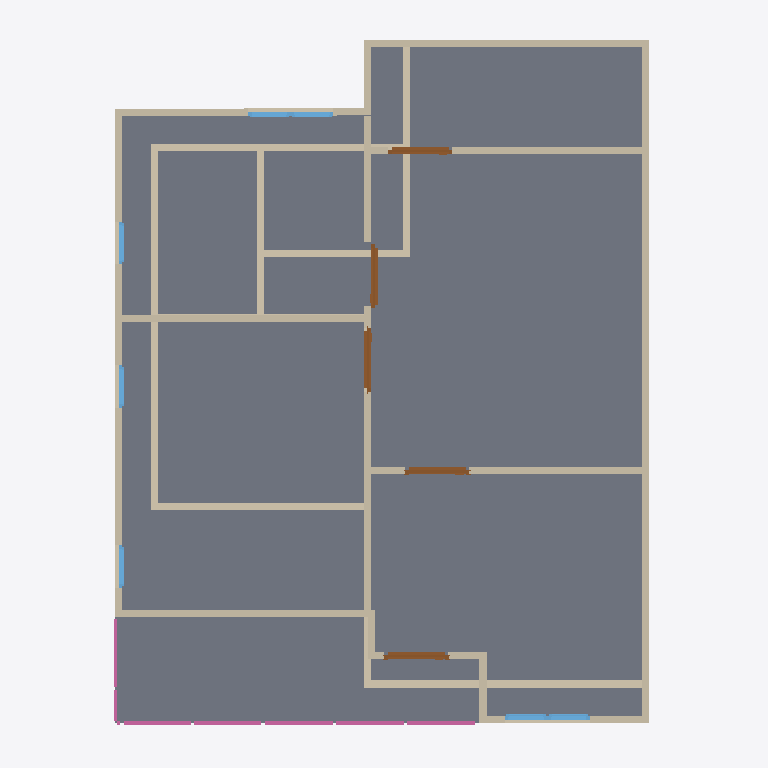
Plan cut of the same IFC building model at storey '2F' (level 3.00 m, cut at 4.40 m), seen from above with north up, elements coloured by IFC class: 24 walls (beige), 7 windows (light blue), 5 doors (brown), 4 railings (pink), 1 slab (grey). Cut surfaces are drawn darker.
Extent 10.0 m × 10.0 m × 7.1 m (x, y, z). Storeys (3): GF at 0.00 m; 2F at 3.00 m; Roof at 6.00 m. Elements (63): 27 IfcWall, 12 IfcWindow, 9 IfcDoor, 8 IfcRailing, 3 IfcSlab, 2 IfcStairFlight, 1 IfcCovering, 1 IfcRoof.

HEADER;
FILE_DESCRIPTION(('ViewDefinition[DesignTransferView]'),'2;1');
FILE_NAME('so4-activity.ifc','2025-09-02T15:58:24+08:00',(''),(''),'IfcOpenShell 0.8.3-post1','Bonsai 0.8.3-post1','');
FILE_SCHEMA(('IFC4'));
ENDSEC;
DATA;
#1=IFCPROJECT('1IBQaSsAv9CAn2cAoc35Mb',$,'My Project',$,$,$,$,(#14,#26),#9);
#31=IFCSITE('2C_6zWvgX83um$DaJUvZ5$',$,'My Site',$,$,#54,$,$,$,$,$,$,$,$);
#37=IFCBUILDING('1WZntzNyz9Ifey_3Dq7vS0',$,'My Building',$,$,#60,$,$,$,$,$,$);
#43=IFCBUILDINGSTOREY('0rnqhpO6DEMQVKNoCD_gaC',$,'2F',$,$,#2514,$,$,$,$);
#67=IFCBUILDINGSTOREY('0e7VMPSpnFGOTGzNfz9sZ9',$,'GF',$,$,#83,$,$,$,$);
#5274=IFCBUILDINGSTOREY('0ez1Rr3Dn3uPvEW$8vmDKR',$,'Roof',$,$,#5295,$,$,$,$);
#3554=IFCSLAB('1J6Isyb_X9ePbYCtGs$ZTu',$,'Slab',$,$,#3562,#3569,$,$);
#2952=IFCWALL('0c1Ilvqr9Fyenhlh20Y1d8',$,'Wall.015',$,$,#2963,#2958,$,$);
#3110=IFCWALL('0i$NOf$tr57RcFlhbzmpHB',$,'Wall',$,$,#3295,#3116,$,$);
#3373=IFCWALL('3LaO5863L7z8atlHdmVRL9',$,'Wall',$,$,#3881,#3379,$,$);
#724=IFCWALL('1_e79DWrDCeh2Nhmqh3IbK',$,'Wall',$,$,#999,#730,$,$);
#131=IFCWALL('3C56Dvn5H8JBaoYjoLBloa',$,'Wall',$,$,#144,#139,$,$);
#2977=IFCWALL('2_IXCRYp53LQf1a7klaoGG',$,'Wall',$,$,#3046,#2983,$,$);
#3135=IFCWALL('0OtSKTQCP28f22fk$YuYTZ',$,'Wall',$,$,#3327,#3141,$,$);
#3487=IFCWALL('17Rt38Ugf4Yu8GpFq4_G2L',$,'Wall',$,$,#3498,#3493,$,$);
#699=IFCWALL('3T4qtDjWTBTug$Dgk091xw',$,'Wall.003',$,$,#710,#705,$,$);
#4990=IFCWALL('21imD$op93O8t7Kf8r530B',$,'Wall',$,$,#5001,#4996,$,$);
#749=IFCWALL('20TKLXrC95wOpBjEVM_hpE',$,'Wall',$,$,#1031,#755,$,$);
#3449=IFCWALL('0t4tUKaYTAGfhCnVmZbIrP',$,'Wall',$,$,#3460,#3455,$,$);
#3411=IFCWALL('2mF5tcmif5$ebzptnsCxbP',$,'Wall',$,$,#3422,#3417,$,$);
#1180=IFCWALL('0gth4X0Eb5r9gD7v04qvm6',$,'Wall',$,$,#1191,#1186,$,$);
#1218=IFCWALL('0kZbotivXCrwUKqxvXXjl5',$,'Wall',$,$,#1704,#1224,$,$);
#2914=IFCWALL('0KDPrwmgbD7BYoXot96lO$',$,'Wall',$,$,#2925,#2920,$,$);
#1243=IFCWALL('0DorLretrAaw4MH2dPwl__',$,'Wall',$,$,#1946,#1249,$,$);
#674=IFCWALL('3NPSPHyjzBBwBM89IBcHBG',$,'Wall',$,$,#940,#680,$,$);
#7748=IFCRAILING('1LR_kVnZzCXgLrAzl1GfJI',$,'Railing',$,$,#7761,#7756,$,$);
#7733=IFCRAILING('2Ttc0ENhH9KBpjynutz80h',$,'Railing',$,$,#7747,#7742,$,$);
#2761=IFCWALL('2TqeaxKDXAp9b63n4r9$tC',$,'Wall',$,$,#2868,#2767,$,$);
#3060=IFCWALL('1HVKbU$AL8dP$3gXa0n6Ed',$,'Wall',$,$,#3071,#3066,$,$);
#3691=IFCDOOR('0YNdzC8xr7evAQbtZ6oAjW',$,'Door.007',$,$,#3755,#3700,$,2.0,0.899999976158142,$,$,$);
#5225=IFCDOOR('01fkUCeibEDuTHMUUrQY4j',$,'Door.013',$,$,#5273,#5233,$,2.0,0.899999976158142,$,$,$);
#3854=IFCDOOR('1JZ76n2bXB7R1U2MgPwngm',$,'Door.010',$,$,#3907,#3862,$,2.0,0.899999976158142,$,$,$);
#4202=IFCDOOR('0BHRkcPXrCPvCVNDwAKh5S',$,'Door',$,$,#5170,#4210,$,2.0,0.899999976158142,$,$,$);
#4473=IFCDOOR('03W85oXIz14OGHay4VzweO',$,'Door',$,$,#4521,#4481,$,2.0,0.899999976158142,$,$,$);
#2734=IFCWALL('2zl06jRqL7EgvZa3xdPAxd',$,'Wall',$,$,#2747,#2742,$,$);
#774=IFCWALL('2YaZAurW98EgDLhkB5Zne2',$,'Wall.004',$,$,#1063,#780,$,$);
#7058=IFCRAILING('19oRdRV5DFgR4DM5jaaXJr',$,'Railing',$,'FRAMELESS_PANEL',#7771,#7067,$,.USERDEFINED.);
#6858=IFCRAILING('0FY3U9DMr0shLLC7P2AdF8',$,'Railing',$,'FRAMELESS_PANEL',#6946,#6867,$,.USERDEFINED.);
#3160=IFCWALL('0vAMl5_k9DWQgn63bk9_yt',$,'Wall',$,$,#3359,#3166,$,$);
#4599=IFCWINDOW('2g9ZMUO2L1dwVxlQKFPD6E',$,'Window.002',$,$,#4647,#4607,$,0.899999976158142,0.600000023841858,$,$,$);
#4550=IFCWINDOW('1c713lvnP2HehCxRGGz6LK',$,'Window',$,$,#4598,#4558,$,0.899999976158142,0.600000023841858,$,$,$);
#5077=IFCWINDOW('1c2JuvYcD4GgDcZL$KLXDR',$,'Window',$,$,#5125,#5085,$,0.899999976158142,0.600000023841858,$,$,$);
#5028=IFCWINDOW('1a1ooXp8b2dhm2ZKauCN2U',$,'Window',$,$,#5076,#5036,$,0.899999976158142,0.600000023841858,$,$,$);
#4729=IFCWINDOW('0sJ2hP6Fb6XeTqFmHSXpcE',$,'Window',$,$,#4793,#4738,$,0.899999976158142,0.600000023841858,$,$,$);
#4794=IFCWINDOW('1zdXlKqC5AWvY9QJ3OXrKx',$,'Window.011',$,$,#4842,#4802,$,0.899999976158142,0.600000023841858,$,$,$);
#1102=IFCWALL('0tGYMFQcnEpgwCyLgS1imv',$,'Wall',$,$,#1113,#1108,$,$);
#4892=IFCWINDOW('0Hgj3PJB12efX7iga6bsFI',$,'Window',$,$,#4940,#4900,$,0.899999976158142,0.600000023841858,$,$,$);
ENDSEC;